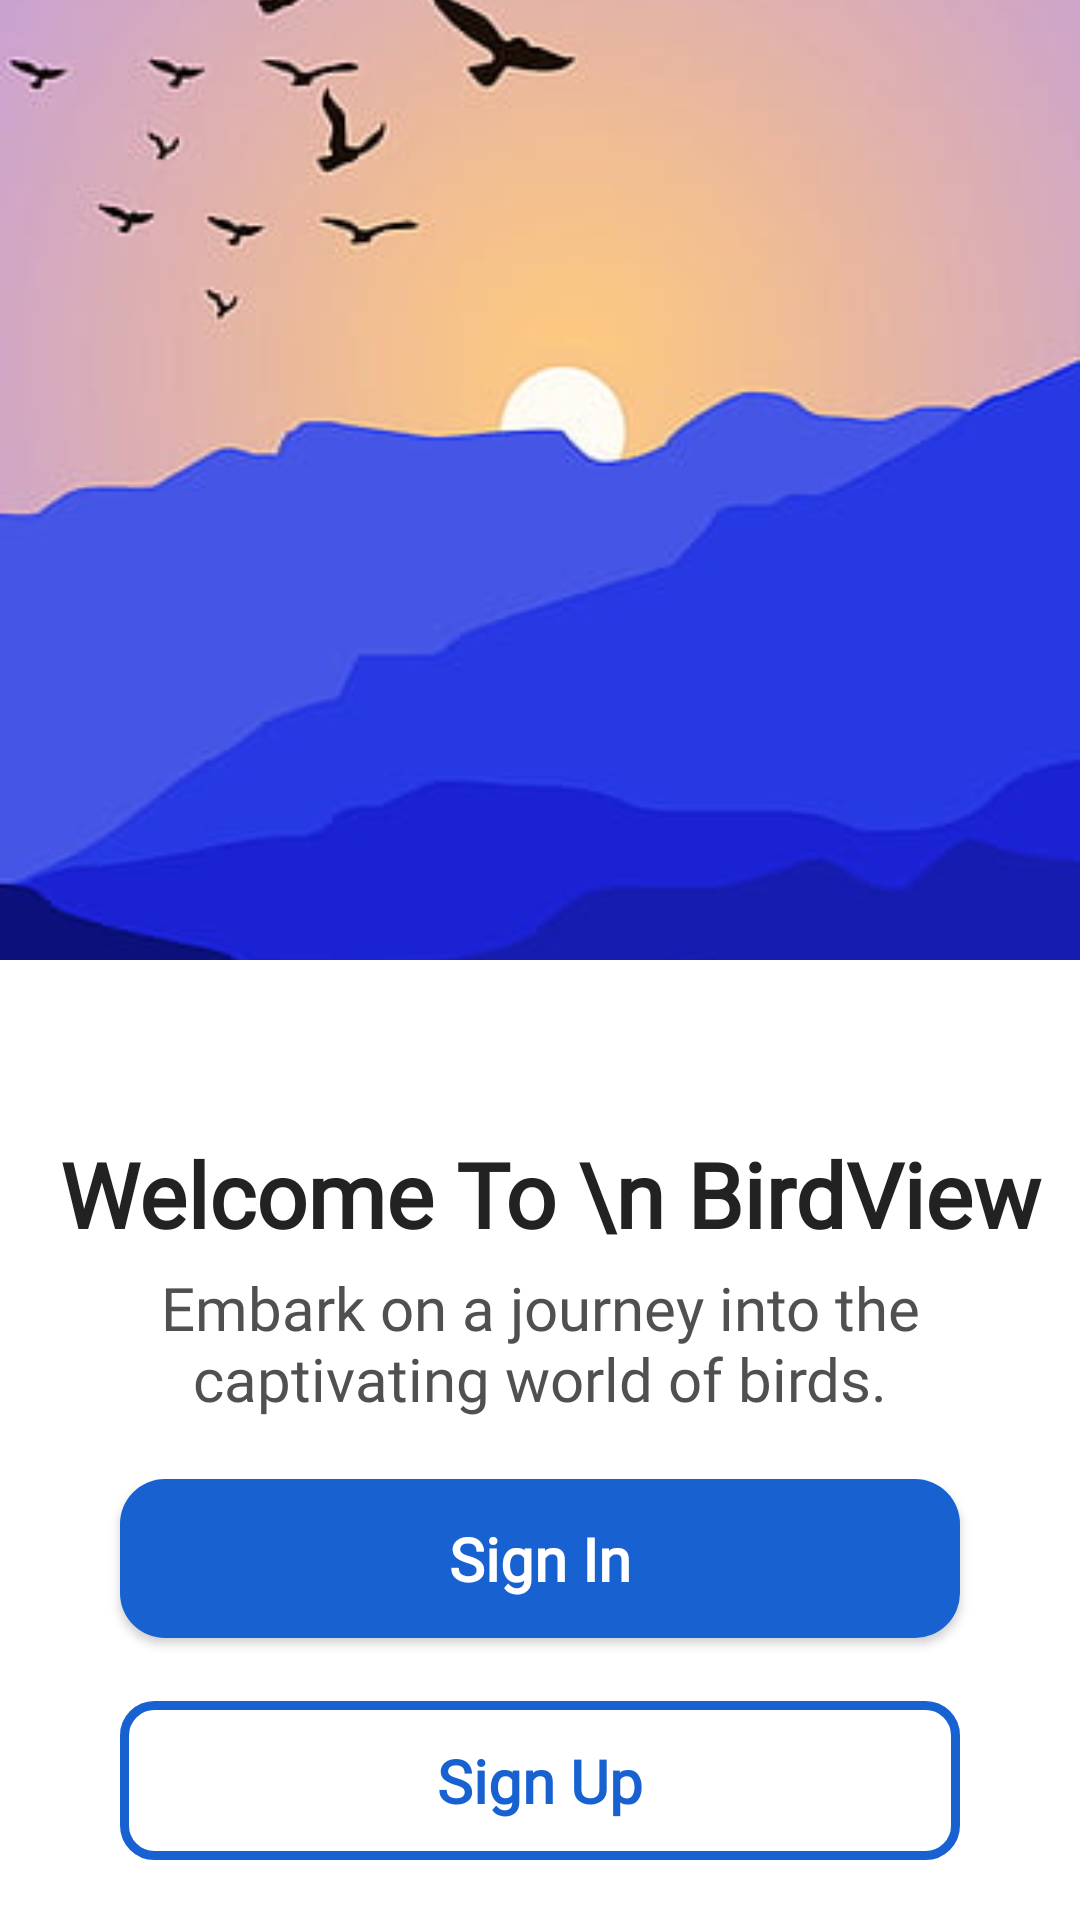

This screen was rendered from an Android layout file. Write that file and the resources it references.
<!-- AndroidManifest.xml: application theme Theme.Fab_Bottom_app_bar -->
<!-- res/layout/activity_splash_page.xml -->
<?xml version="1.0" encoding="utf-8"?>
<RelativeLayout xmlns:android="http://schemas.android.com/apk/res/android"
    xmlns:app="http://schemas.android.com/apk/res-auto"
    xmlns:tools="http://schemas.android.com/tools"
    android:layout_width="match_parent"
    android:layout_height="match_parent"
    tools:context=".SplashPageActivity"
    android:background="@android:color/white">

    <com.google.android.material.imageview.ShapeableImageView
        android:id="@+id/imageView"
        android:layout_width="match_parent"
        android:layout_height="match_parent"
        android:scaleType="centerCrop"
        android:layout_marginBottom="320dp"
        android:src="@drawable/splash_page_image"/>

    <TextView
        android:layout_width="wrap_content"
        android:layout_height="wrap_content"
        android:layout_alignParentBottom="true"
        android:layout_marginStart="20dp"
        android:layout_marginTop="50dp"
        android:layout_marginBottom="222dp"
        android:fontFamily="@font/poppins_medium"
        android:text="Welcome To \n BirdView"
        android:textColor="@color/font_grey"
        android:textSize="30sp"
        android:textStyle="bold" />

    <TextView
        android:layout_width="wrap_content"
        android:layout_height="wrap_content"
        android:layout_alignParentBottom="true"
        android:layout_marginLeft="10dp"
        android:layout_marginTop="10dp"
        android:layout_marginRight="10dp"
        android:layout_marginBottom="167dp"
        android:fontFamily="@font/lato_italic"
        android:textFontWeight="200"
        android:gravity="center"
        android:text="Embark on a journey into the captivating world of birds."
        android:textColor="@color/grey_1"
        android:textSize="20sp" />

    <android.widget.Button
        android:id="@+id/btn_sign_in"
        android:layout_width="match_parent"
        android:layout_height="wrap_content"
        android:layout_alignParentBottom="true"
        android:layout_gravity="center"
        android:layout_marginHorizontal="40dp"
        android:layout_marginTop="100dp"
        android:layout_marginBottom="94dp"
        android:background="@drawable/shape_button_rounded"
        android:fontFamily="@font/poppins_medium"
        android:foreground="?attr/selectableItemBackground"
        android:padding="13dp"
        android:text="Sign In"
        android:textAllCaps="false"
        android:textColor="@color/white"
        android:textSize="20sp"
        android:textStyle="bold" />

    <android.widget.Button
        android:id="@+id/btn_sign_up"
        android:layout_width="match_parent"
        android:layout_height="wrap_content"
        android:layout_marginHorizontal="40dp"
        android:layout_marginBottom="20dp"
        android:layout_gravity="center"
        android:layout_alignParentBottom="true"
        android:background="@drawable/white_border_rounded_button"
        android:text="Sign Up"
        android:padding="13dp"
        android:fontFamily="@font/poppins_medium"
        android:textColor="@color/blue_2"
        android:textSize="20sp"
        android:textStyle="bold"
        android:textAllCaps="false"/>

</RelativeLayout>
<!-- resources referenced by this layout -->
<resources>
  <color name="blue_2">#1861D1</color>
  <color name="font_grey">#222222</color>
  <color name="grey_1">#505050</color>
  <color name="white">#FFFFFFFF</color>
  <!-- drawable shape_button_rounded (drawable) -->
  <?xml version="1.0" encoding="utf-8"?>
  <shape xmlns:android="http://schemas.android.com/apk/res/android"
      android:shape="rectangle">
      <solid android:color="@color/blue_2"/>
      <corners android:radius="15dp"/>
  </shape>
  <!-- drawable splash_page_image: jpg bitmap (drawable, 12202 bytes) -->
  <!-- drawable white_border_rounded_button (drawable) -->
  <?xml version="1.0" encoding="utf-8"?>
  <shape xmlns:android="http://schemas.android.com/apk/res/android"
      android:shape="rectangle">
  
      <stroke android:color="@color/blue_2"
          android:width="3dp"/>
  
      <corners android:radius="10dp"/>
  </shape>
  <style name="Theme.Fab_Bottom_app_bar" parent="Theme.MaterialComponents.DayNight.NoActionBar">
          <item name="colorPrimary">#0F9D58</item>
          <item name="colorPrimaryVariant">#0F9D58</item>
          <item name="colorOnPrimary">#000</item>
      </style>
</resources>
